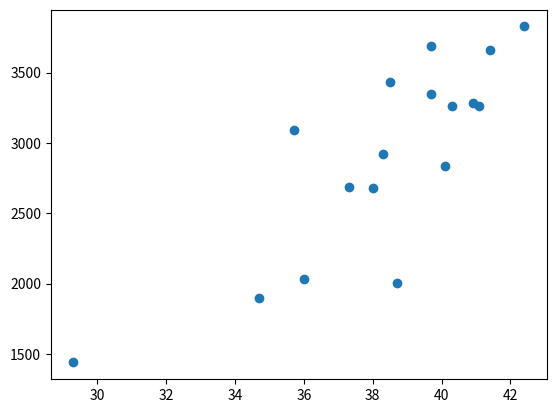

This chart was generated by the following Python code:

import numpy
import matplotlib.pyplot as plt
list1 = [34.7, 36.0, 29.3, 40.1, 35.7, 42.4, 40.3, 37.3, 40.9, 38.3, 38.5, 41.4, 39.7, 39.7, 41.1, 38.0, 38.7]
list2 = [1895, 2030, 1440, 2835, 3090, 3827, 3260, 2690, 3285, 2920, 3430, 3657, 3685, 3345, 3260, 2680, 2005]

print(numpy.corrcoef(list1, list2)[0, 1])
plt.plot(list1, list2, 'o')
plt.show()